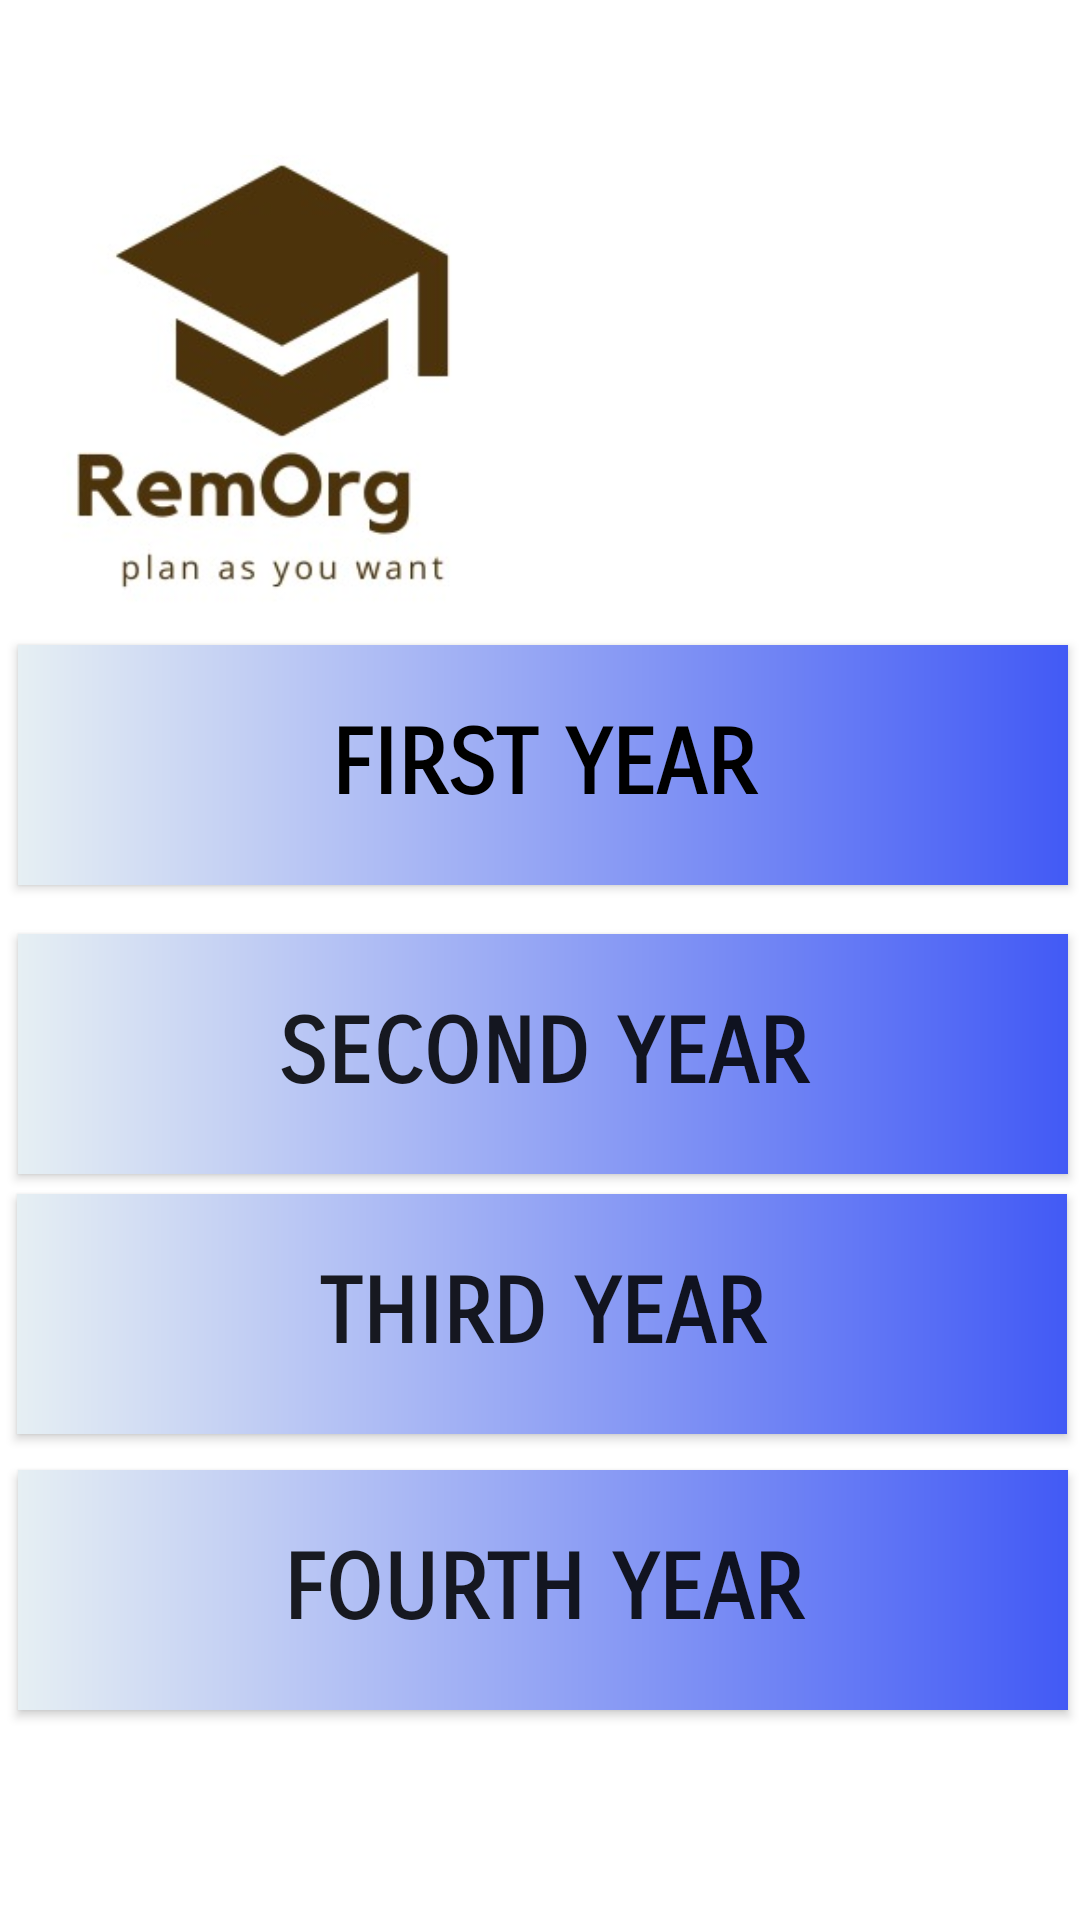

Android layout source for this screen:
<!-- AndroidManifest.xml: application theme Theme.RemorgNew -->
<!-- res/layout/activity_organisermain1.xml -->
<?xml version="1.0" encoding="utf-8"?>
<androidx.constraintlayout.widget.ConstraintLayout xmlns:android="http://schemas.android.com/apk/res/android"
    xmlns:app="http://schemas.android.com/apk/res-auto"
    xmlns:tools="http://schemas.android.com/tools"
    android:layout_width="match_parent"
    android:layout_height="match_parent"
    android:background="@drawable/login_bk"
    tools:context=".organisermain1">


    <androidx.appcompat.widget.AppCompatButton
        android:id="@+id/button14"
        android:layout_width="350dp"
        android:layout_height="80dp"
        android:background="@drawable/custom_button2"
        android:textStyle="bold"
        android:textColor="@color/black"
        android:fontFamily="sans-serif-smallcaps"


        android:elevation="30dp"
        android:text="FIRST YEAR"
        android:textSize="30dp"
        app:layout_constraintBottom_toBottomOf="parent"
        app:layout_constraintEnd_toEndOf="parent"
        app:layout_constraintHorizontal_bias="0.587"
        app:layout_constraintStart_toStartOf="parent"
        app:layout_constraintTop_toTopOf="parent"
        app:layout_constraintVertical_bias="0.384" />

    <androidx.appcompat.widget.AppCompatButton
        android:id="@+id/button25"
        android:layout_width="350dp"
        android:textStyle="bold"

        android:fontFamily="sans-serif-smallcaps"


        android:layout_height="80dp"
        android:text="SECOND YEAR"
        android:textSize="30dp"
        android:elevation="30dp"
        android:background="@drawable/custom_button2"
        app:layout_constraintBottom_toBottomOf="parent"
        app:layout_constraintEnd_toEndOf="parent"
        app:layout_constraintHorizontal_bias="0.606"
        app:layout_constraintStart_toStartOf="parent"
        app:layout_constraintTop_toTopOf="parent"
        app:layout_constraintVertical_bias="0.556" />

    <androidx.appcompat.widget.AppCompatButton
        android:id="@+id/button26"
        android:layout_width="350dp"
        android:layout_height="80dp"
        android:textStyle="bold"

        android:fontFamily="sans-serif-smallcaps"


        android:text="THIRD YEAR"
        android:textSize="30dp"
        android:elevation="30dp"
        android:background="@drawable/custom_button2"
        app:layout_constraintBottom_toBottomOf="parent"
        app:layout_constraintEnd_toEndOf="parent"
        app:layout_constraintHorizontal_bias="0.573"
        app:layout_constraintStart_toStartOf="parent"
        app:layout_constraintTop_toTopOf="parent"
        app:layout_constraintVertical_bias="0.711" />

    <androidx.appcompat.widget.AppCompatButton
        android:id="@+id/button27"
        android:background="@drawable/custom_button2"
        android:layout_width="350dp"
        android:layout_height="80dp"
        android:text="FOURTH YEAR"
        android:textSize="30dp"
        android:textStyle="bold"

        android:fontFamily="sans-serif-smallcaps"


        android:elevation="30dp"
        app:layout_constraintBottom_toBottomOf="parent"
        app:layout_constraintEnd_toEndOf="parent"
        app:layout_constraintHorizontal_bias="0.606"
        app:layout_constraintStart_toStartOf="parent"
        app:layout_constraintTop_toTopOf="parent"
        app:layout_constraintVertical_bias="0.875" />

    <ImageView
        android:id="@+id/imageView4"
        android:layout_width="178dp"
        android:layout_height="159dp"
        app:layout_constraintBottom_toBottomOf="parent"
        app:layout_constraintEnd_toEndOf="parent"
        app:layout_constraintHorizontal_bias="0.005"
        app:layout_constraintStart_toStartOf="parent"
        app:layout_constraintTop_toTopOf="parent"
        android:elevation="30dp"
        app:layout_constraintVertical_bias="0.102"
        app:srcCompat="@drawable/applogo" />
</androidx.constraintlayout.widget.ConstraintLayout>
<!-- resources referenced by this layout -->
<resources>
  <color name="black">#FF000000</color>
  <!-- drawable applogo: jpeg bitmap (drawable, 12262 bytes) -->
  <!-- drawable custom_button2 (drawable) -->
  <?xml version="1.0" encoding="utf-8"?>
  <shape xmlns:android="http://schemas.android.com/apk/res/android" android:shape="rectangle">
      <gradient android:startColor="#E6EFF3" android:endColor="#425AF5" android:type="linear"/>
  </shape>
  <style name="Theme.RemorgNew" parent="Theme.MaterialComponents.DayNight.DarkActionBar">
          
          <item name="colorPrimary">@color/purple_500</item>
          <item name="colorPrimaryVariant">@color/purple_700</item>
          <item name="colorOnPrimary">@color/white</item>
          
          <item name="colorSecondary">@color/teal_200</item>
          <item name="colorSecondaryVariant">@color/teal_700</item>
          <item name="colorOnSecondary">@color/black</item>
          
          <item name="android:statusBarColor" tools:targetApi="l">?attr/colorPrimaryVariant</item>
          
      </style>
  <color name="purple_500">#FF6200EE</color>
  <color name="purple_700">#FF3700B3</color>
  <color name="white">#FFFFFFFF</color>
  <color name="teal_200">#FF03DAC5</color>
  <color name="teal_700">#FF018786</color>
</resources>
